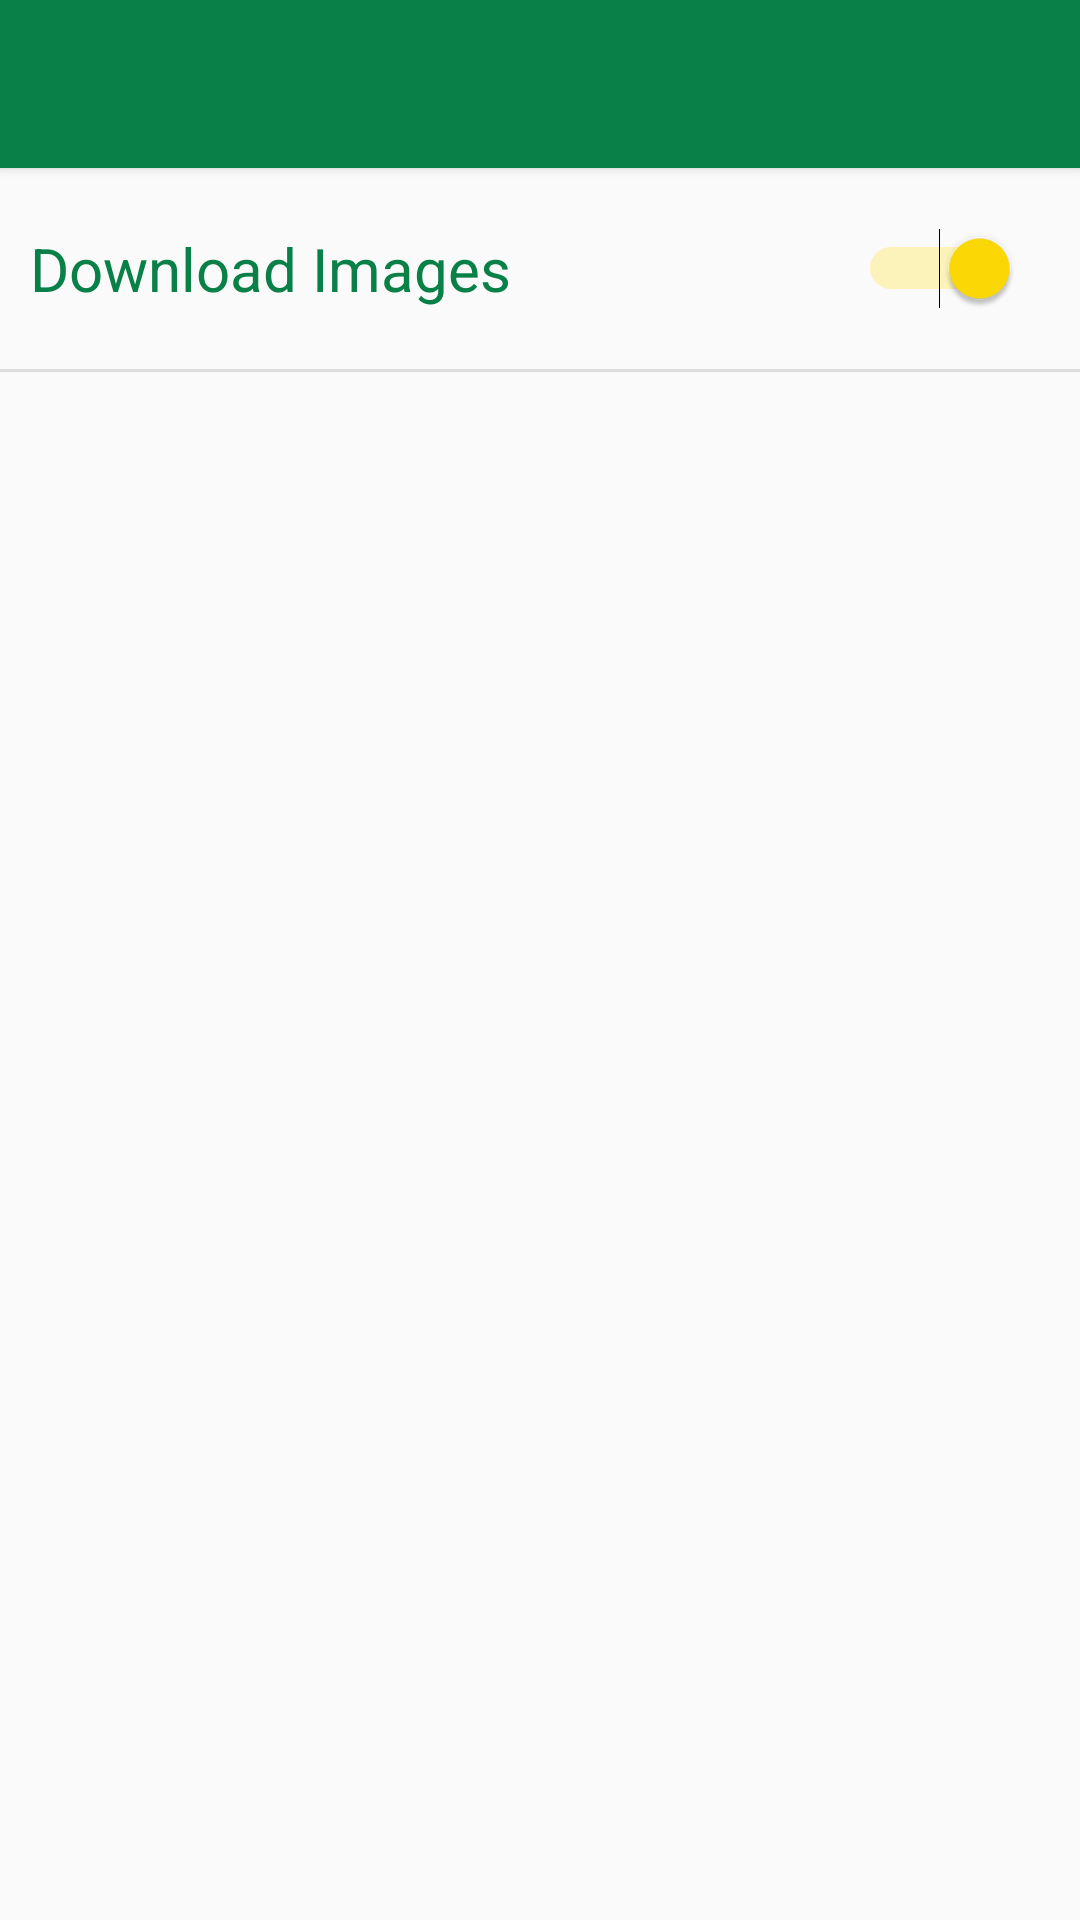

Reconstruct the res/layout file that produces this screen, plus the resources it refers to.
<!-- AndroidManifest.xml: activity theme AppTheme -->
<!-- res/layout/settings.xml -->
<?xml version="1.0" encoding="utf-8"?>
<RelativeLayout xmlns:android="http://schemas.android.com/apk/res/android"
    android:layout_width="match_parent"
    android:layout_height="match_parent">

    <include
        android:id="@+id/tool_bar"
        layout="@layout/tool_bar"
        android:layout_width="match_parent"
        android:layout_height="wrap_content" />

    <Switch
        android:id="@+id/downloadImages"
        android:layout_width="wrap_content"
        android:layout_height="wrap_content"
        android:layout_alignParentEnd="true"
        android:layout_alignParentStart="true"
        android:layout_below="@+id/tool_bar"
        android:layout_marginLeft="10dp"
        android:layout_marginRight="20dp"
        android:layout_marginTop="20dp"
        android:checked="true"
        android:text="Download Images"
        android:textColor="@color/colorPrimary"
        android:textSize="20sp" />

    <View
        android:id="@+id/divider1"
        style="@style/Divider"
        android:layout_below="@+id/downloadImages"
        android:layout_marginTop="20dp" />

</RelativeLayout>
<!-- res/layout/tool_bar.xml (included above) -->
<?xml version="1.0" encoding="utf-8"?>
<android.support.v7.widget.Toolbar
    xmlns:android="http://schemas.android.com/apk/res/android"
    android:layout_width="match_parent"
    android:layout_height="wrap_content"
    android:background="@color/colorPrimary"
    android:elevation="2dp"
    android:theme="@style/AppTheme" />
<!-- resources referenced by this layout -->
<resources>
  <color name="colorPrimary">#088047</color>
  <style name="AppTheme" parent="Theme.AppCompat.Light.NoActionBar">
          
          <item name="colorPrimary">@color/colorPrimary</item>
          <item name="colorPrimaryDark">@color/colorPrimaryDark</item>
          <item name="colorAccent">@color/colorAccent</item>
          <item name="android:textColorPrimary">@color/textColorPrimary</item>
          <item name="android:textColorSecondary">@color/textColorPrimary</item>
      </style>
  <style name="Divider">
          <item name="android:layout_width">wrap_content</item>
          <item name="android:layout_height">1dp</item>
          <item name="android:background">?android:attr/listDivider</item>
      </style>
  <color name="colorPrimaryDark">#2e6436</color>
  <color name="colorAccent">#ffdb05</color>
  <color name="textColorPrimary">#ffdb05</color>
</resources>
